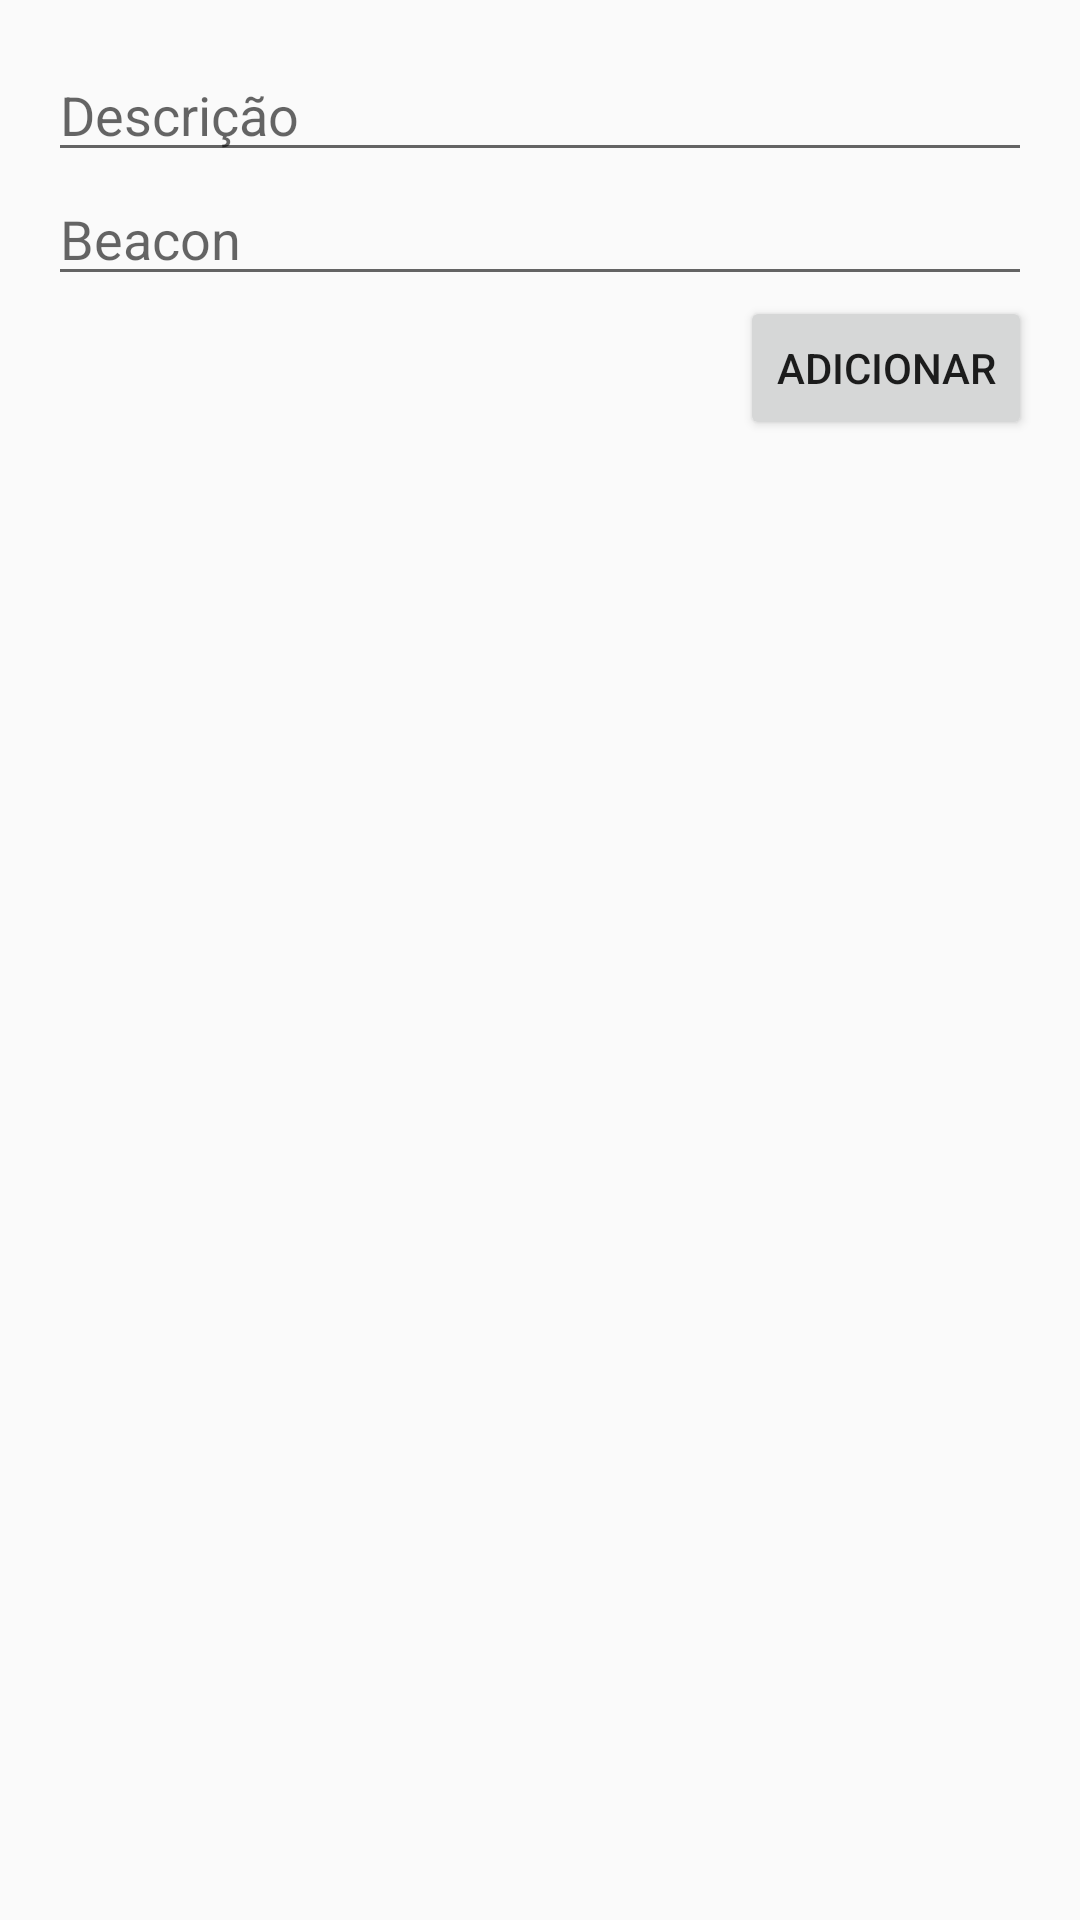

This screen was rendered from an Android layout file. Write that file and the resources it references.
<!-- AndroidManifest.xml: application theme AppTheme -->
<!-- res/layout/activity_add_object.xml -->
<LinearLayout xmlns:android="http://schemas.android.com/apk/res/android"
                xmlns:tools="http://schemas.android.com/tools"
                android:layout_width="match_parent"
                android:layout_height="match_parent"
                android:paddingLeft="@dimen/activity_horizontal_margin"
                android:paddingRight="@dimen/activity_horizontal_margin"
                android:paddingTop="@dimen/activity_vertical_margin"
                android:paddingBottom="@dimen/activity_vertical_margin"
                android:orientation="vertical"
                tools:context="com.brokoli.mybeaconadmin.view.myobject.AddObjectActivity">

    <EditText
        android:layout_width="match_parent"
        android:layout_height="wrap_content"
        android:hint="@string/description"
        android:id="@+id/objectEditTextDescription"/>

    <AutoCompleteTextView
        android:layout_width="match_parent"
        android:layout_height="wrap_content"
        android:id="@+id/beaconAutoCompleteTextView"
        android:hint="@string/beacon"
        android:completionThreshold="@string/completionThreshold"/>


    <Button
        android:layout_width="wrap_content"
        android:layout_height="wrap_content"
        android:text="@string/add"
        android:layout_gravity="end"
        android:onClick="addObject"/>

</LinearLayout>
<!-- resources referenced by this layout -->
<resources>
  <dimen name="activity_horizontal_margin">16dp</dimen>
  <dimen name="activity_vertical_margin">16dp</dimen>
  <string name="add">Adicionar</string>
  <string name="beacon">Beacon</string>
  <string name="completionThreshold">0</string>
  <string name="description">Descrição</string>
  <style name="AppTheme" parent="Theme.AppCompat.Light.DarkActionBar">
          
      </style>
</resources>
